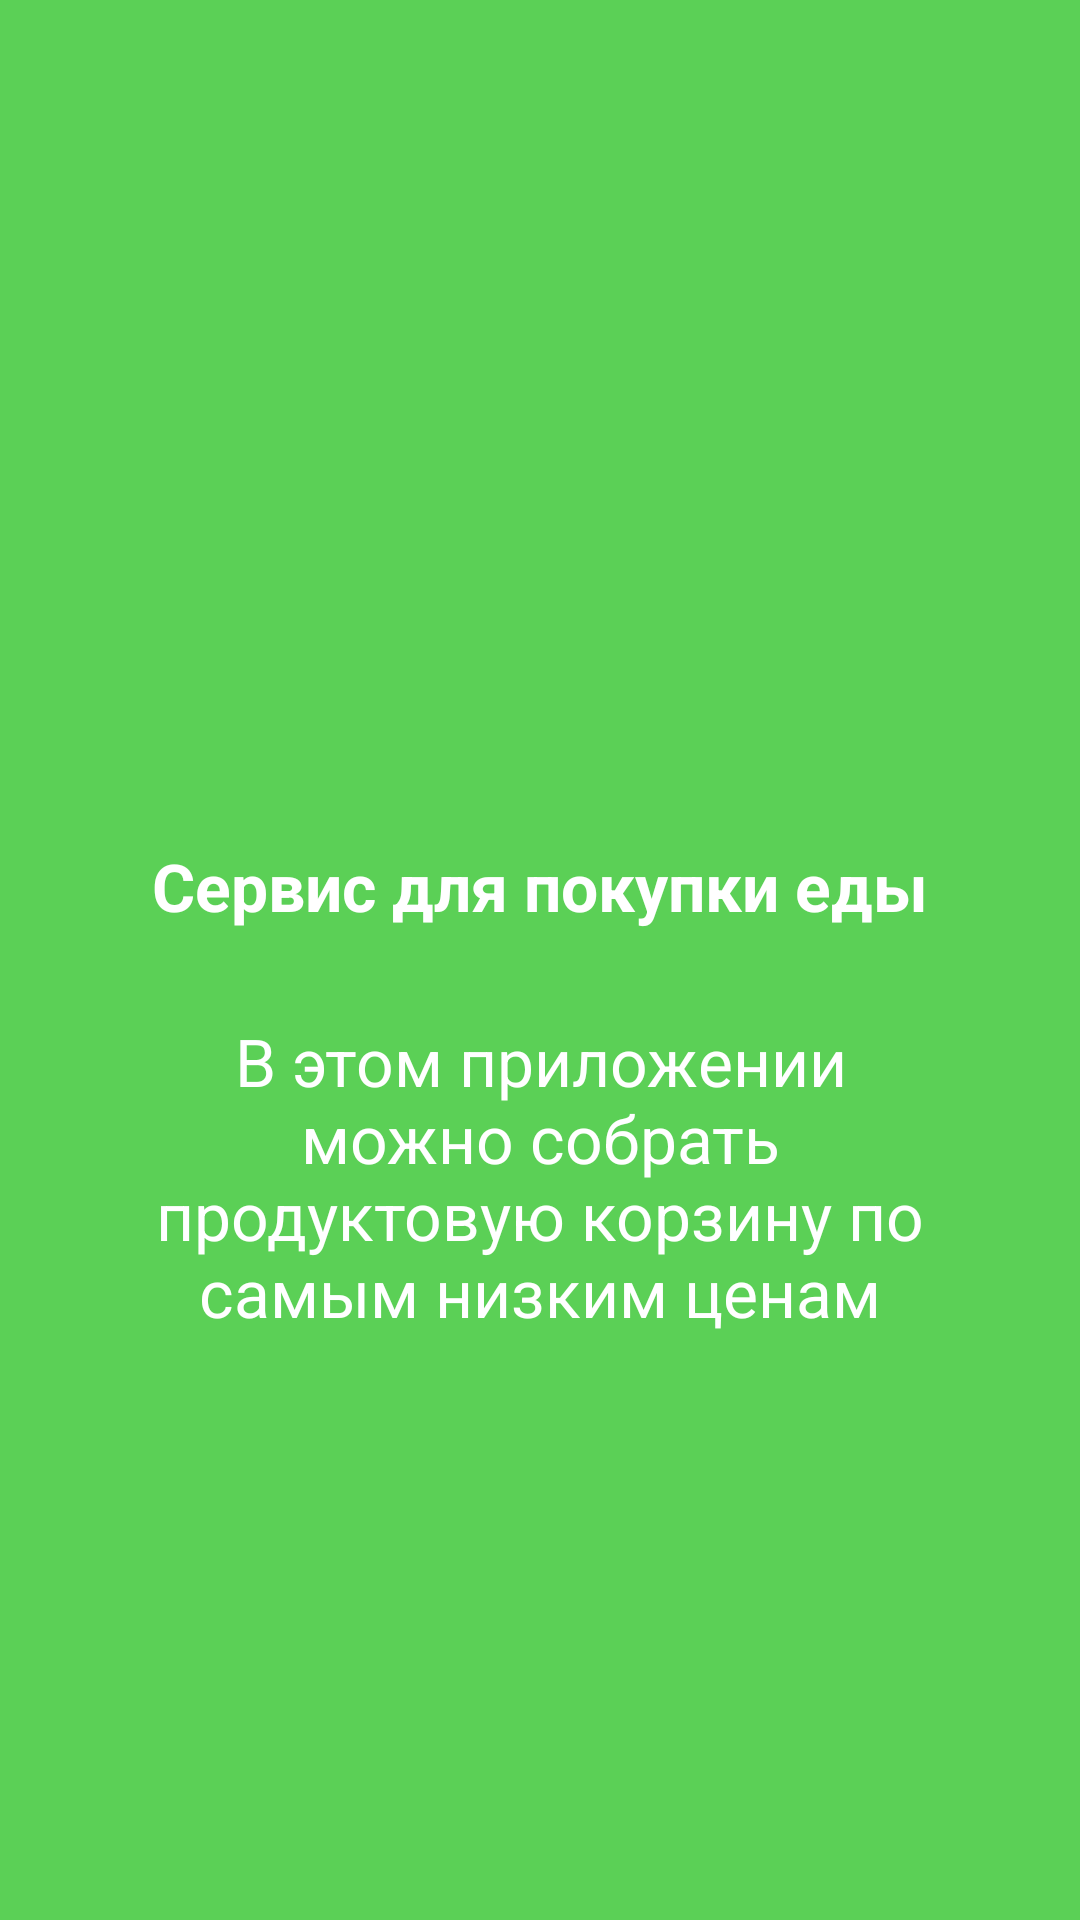

Layout XML and referenced resources for this Android screen:
<!-- AndroidManifest.xml: activity theme IntroActivityTheme -->
<!-- res/layout/activity_intro.xml -->
<?xml version="1.0" encoding="utf-8"?>
<androidx.constraintlayout.widget.ConstraintLayout xmlns:android="http://schemas.android.com/apk/res/android"
    xmlns:app="http://schemas.android.com/apk/res-auto"
    xmlns:tools="http://schemas.android.com/tools"
    android:layout_width="match_parent"
    android:layout_height="match_parent"
    tools:context=".screen.intro.IntroActivity">

    <ImageView
        android:id="@+id/imageTop"
        android:layout_width="wrap_content"
        android:layout_height="wrap_content"
        android:contentDescription="@null"
        app:layout_constraintBottom_toTopOf="@+id/textHeader"
        app:layout_constraintEnd_toEndOf="parent"
        app:layout_constraintStart_toStartOf="parent"
        app:layout_constraintTop_toTopOf="parent"
        app:layout_constraintVertical_chainStyle="packed"
        app:srcCompat="@drawable/eda" />

    <TextView
        android:id="@+id/textHeader"
        android:layout_width="wrap_content"
        android:layout_height="wrap_content"
        android:layout_marginTop="86dp"
        android:text="@string/activity_intro_header"
        android:textAppearance="@style/IntroActivityPrimaryText"
        app:layout_constraintBottom_toTopOf="@+id/textExplanation"
        app:layout_constraintEnd_toEndOf="parent"
        app:layout_constraintStart_toStartOf="parent"
        app:layout_constraintTop_toBottomOf="@+id/imageTop" />

    <TextView
        android:id="@+id/textExplanation"
        android:layout_width="0dp"
        android:layout_height="wrap_content"
        android:layout_marginTop="29dp"
        android:gravity="center_horizontal"
        android:text="@string/activity_intro_explanation"
        android:textAppearance="@style/IntroActivitySecondaryText"
        app:layout_constraintBottom_toBottomOf="parent"
        app:layout_constraintEnd_toEndOf="@+id/textHeader"
        app:layout_constraintStart_toStartOf="@+id/textHeader"
        app:layout_constraintTop_toBottomOf="@+id/textHeader" />

</androidx.constraintlayout.widget.ConstraintLayout>
<!-- resources referenced by this layout -->
<resources>
  <string name="activity_intro_explanation">В этом приложении можно собрать продуктовую корзину по самым низким ценам</string>
  <string name="activity_intro_header">Cервис для покупки еды</string>
  <style name="IntroActivityPrimaryText" parent="RegularFont.Bold.22.White.LnSpEx0.LtSp001" />
  <style name="IntroActivitySecondaryText" parent="LightFont.Normal.16.White.LnSpEx0.LtSp003" />
  <style name="IntroActivityTheme" parent="TransparentStatusBarActivityTheme">
          <item name="android:windowBackground">@color/colorIntroBackground</item>
      </style>
  <style name="RegularFont.Bold.22.White.LnSpEx0.LtSp001" />
  <style name="LightFont.Normal.16.White.LnSpEx0.LtSp003">
          <item name="android:lineSpacingExtra">0sp</item>
      </style>
  <style name="TransparentStatusBarActivityTheme" parent="AppTheme" />
  <color name="colorIntroBackground">#5bd056</color>
  <style name="AppTheme" parent="Theme.AppCompat.Light.NoActionBar">
          <item name="colorPrimary">@color/colorPrimary</item>
          <item name="colorPrimaryDark">@color/colorPrimaryDark</item>
          <item name="colorAccent">@color/colorAccent</item>
      </style>
  <color name="colorPrimary">#008577</color>
  <color name="colorPrimaryDark">#00574B</color>
  <color name="colorAccent">#D81B60</color>
</resources>
